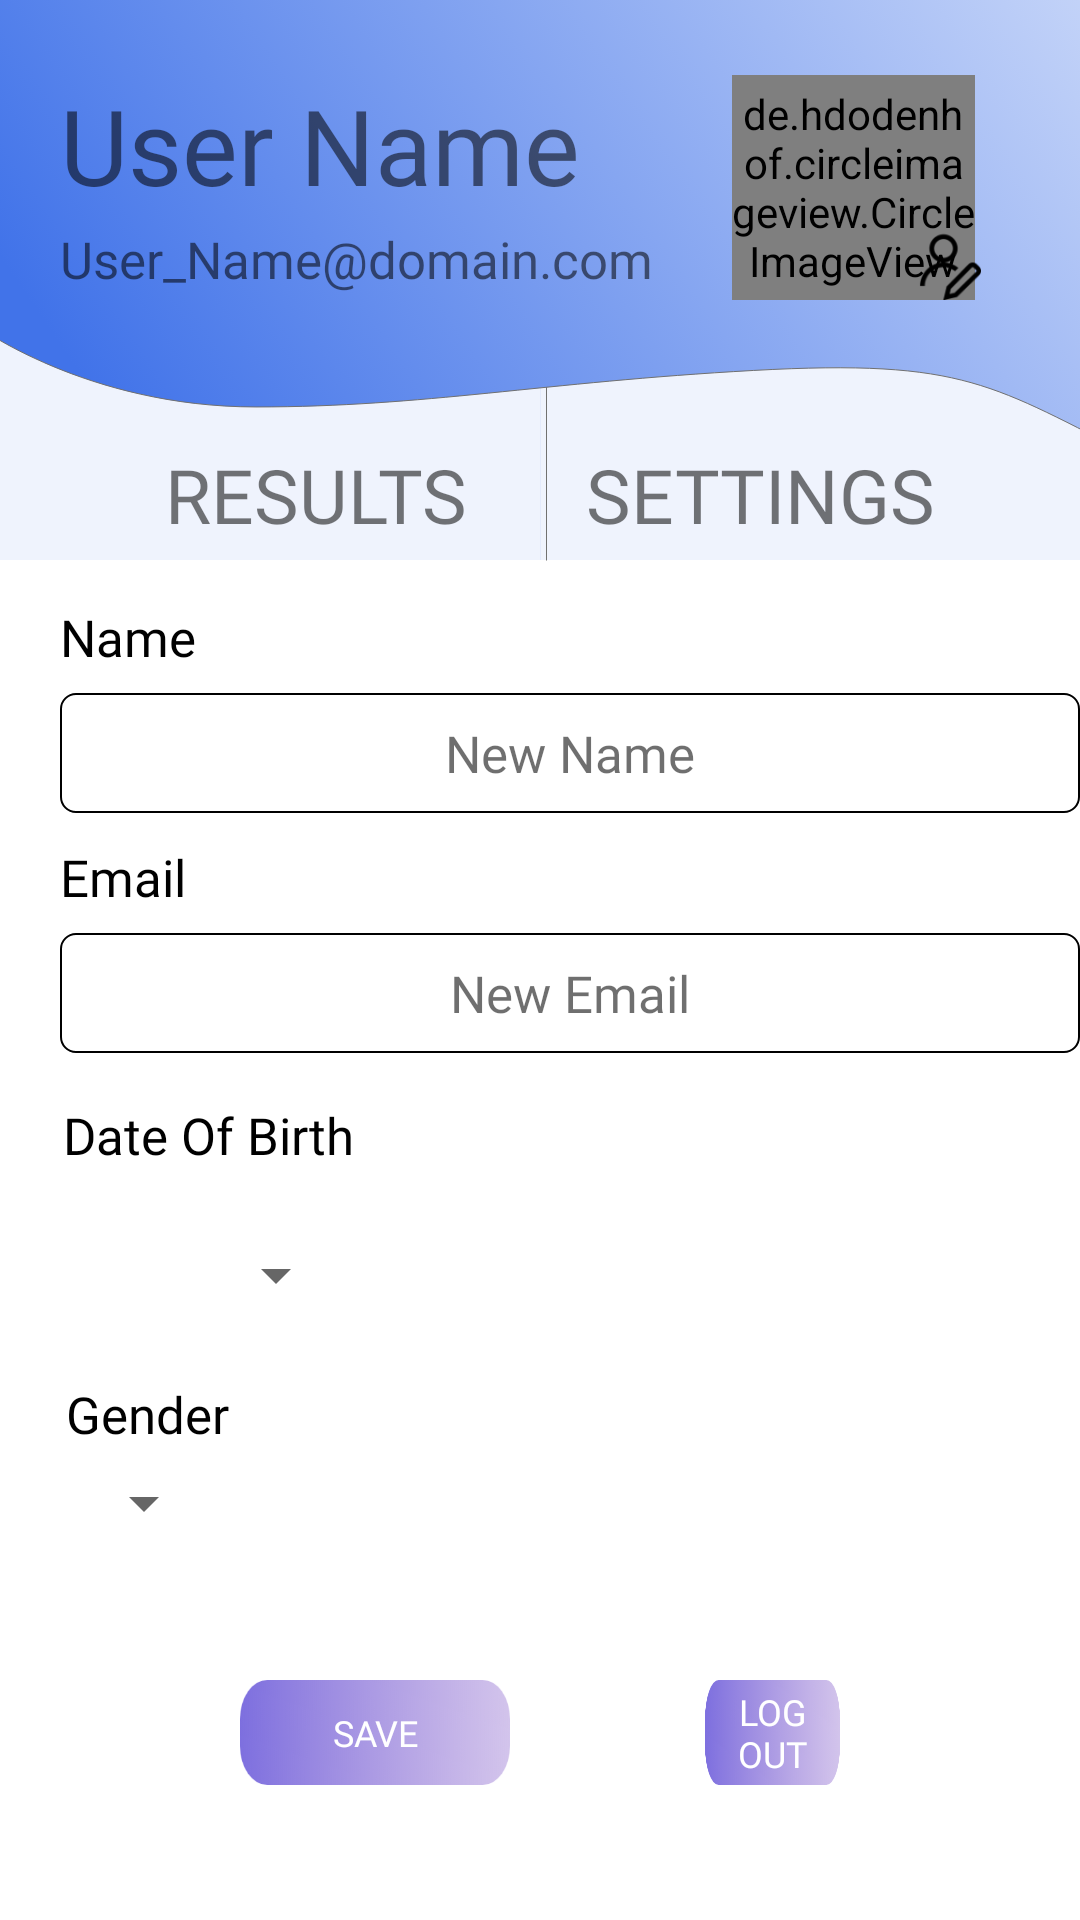

The Android layout XML behind this screen, and the referenced resources:
<!-- AndroidManifest.xml: application theme Theme.PersonalityTest -->
<!-- res/layout/activity_usersettings.xml -->
<?xml version="1.0" encoding="utf-8"?>
<RelativeLayout xmlns:android="http://schemas.android.com/apk/res/android"
    xmlns:app="http://schemas.android.com/apk/res-auto"
    xmlns:tools="http://schemas.android.com/tools"
    android:layout_width="match_parent"
    android:layout_height="match_parent"
    android:background="@drawable/profile_resultsbg"
    tools:context=".Tests"
    android:id="@+id/usersettings">

    <RelativeLayout
        android:layout_width="wrap_content"
        android:layout_height="wrap_content"
        android:layout_alignParentStart="true"
        android:layout_alignParentTop="true">
        android:layout_alignParentEnd="true"

        <RelativeLayout
            android:id="@+id/userDp"
            android:layout_width="90dp"
            android:layout_height="75dp"
            android:layout_alignParentTop="true"
            android:layout_alignParentEnd="true"
            android:layout_marginTop="25dp"
            android:layout_marginEnd="30dp">

            <de.hdodenhof.circleimageview.CircleImageView
                android:id="@+id/userProfilePic"
                android:layout_width="81dp"
                android:layout_height="75dp"
                android:layout_alignParentTop="true"
                android:layout_alignParentEnd="true"
                android:layout_marginEnd="5dp"
                app:srcCompat="@drawable/user" />

            <ImageView
                android:id="@+id/changeDPbtn"
                android:layout_width="25dp"
                android:layout_height="25dp"
                android:layout_alignParentEnd="true"
                android:layout_alignParentBottom="true"
                android:layout_marginEnd="3dp"
                app:srcCompat="@drawable/editprofileicon" />


        </RelativeLayout>


        <TextView
            android:id="@+id/username"
            android:layout_width="280dp"
            android:layout_height="wrap_content"
            android:layout_alignParentStart="true"
            android:layout_alignParentTop="true"
            android:layout_marginStart="20dp"
            android:layout_marginTop="25dp"
            android:fontFamily="@font/segeodisplaysemibold"
            android:text="User Name"
            android:textSize="35dp" />

        <TextView
            android:id="@+id/email"
            android:layout_width="280dp"
            android:layout_height="wrap_content"
            android:layout_alignParentStart="true"
            android:layout_alignParentTop="true"
            android:layout_marginStart="20dp"
            android:layout_marginTop="75dp"
            android:fontFamily="@font/segeodisplay"
            android:text="User_Name@domain.com"
            android:textSize="17dp" />

        <TextView
            android:id="@+id/resultsBtn"
            android:layout_width="wrap_content"
            android:layout_height="wrap_content"
            android:layout_alignParentStart="true"
            android:layout_alignParentTop="true"
            android:layout_marginStart="55dp"
            android:layout_marginTop="148dp"
            android:fontFamily="@font/segeodisplaysemibold"
            android:text="RESULTS"
            android:textSize="25dp" />


        <TextView
            android:layout_width="wrap_content"
            android:layout_height="wrap_content"
            android:layout_alignParentTop="true"
            android:layout_alignParentEnd="true"
            android:layout_marginTop="148dp"
            android:layout_marginEnd="48dp"
            android:fontFamily="@font/segeodisplaysemibold"
            android:text="SETTINGS"
            android:textSize="25dp" />

        <EditText
            android:id="@+id/changenameInput"
            android:layout_width="365dp"
            android:layout_height="40dp"
            android:layout_alignParentStart="true"
            android:layout_alignParentTop="true"
            android:layout_marginStart="20dp"
            android:layout_marginTop="231dp"
            android:background="@drawable/custom_input_2"
            android:fontFamily="@font/segeodisplay"
            android:gravity="center"
            android:hint="New Name"
            android:inputType="text"
            android:textColor="@color/black"
            android:textColorHint="#90000000"
            android:textSize="17sp" />

        <TextView
            android:layout_width="match_parent"
            android:layout_height="wrap_content"
            android:layout_alignParentStart="true"
            android:layout_alignParentTop="true"
            android:layout_marginStart="20dp"
            android:layout_marginTop="201dp"
            android:fontFamily="@font/segeodisplaysemibold"
            android:text="@string/name"
            android:textColor="@color/black"
            android:textSize="17sp" />

        <TextView
            android:layout_width="match_parent"
            android:layout_height="wrap_content"
            android:layout_alignParentStart="true"
            android:layout_alignParentTop="true"
            android:layout_marginStart="20dp"
            android:layout_marginTop="281dp"
            android:fontFamily="@font/segeodisplaysemibold"
            android:text="@string/email"
            android:textColor="@color/black"
            android:textSize="17sp" />

        <EditText
            android:id="@+id/changeemailInput"
            android:layout_width="365dp"
            android:layout_height="40dp"
            android:layout_alignParentStart="true"
            android:layout_alignParentTop="true"
            android:layout_marginStart="20dp"
            android:layout_marginTop="311dp"
            android:background="@drawable/custom_input_2"
            android:fontFamily="@font/segeodisplay"
            android:gravity="center"
            android:hint="New Email"
            android:inputType="text"
            android:textColor="@color/black"
            android:textColorHint="#90000000"
            android:textSize="17sp" />

        <TextView
            android:layout_width="match_parent"
            android:layout_height="wrap_content"
            android:layout_alignParentStart="true"
            android:layout_alignParentTop="true"
            android:layout_marginStart="22dp"
            android:layout_marginTop="460dp"
            android:fontFamily="@font/segeodisplaysemibold"
            android:text="Gender"
            android:textColor="@color/black"
            android:textSize="17sp" />

        <TextView
            android:layout_width="match_parent"
            android:layout_height="wrap_content"
            android:layout_alignParentStart="true"
            android:layout_alignParentTop="true"
            android:layout_marginStart="21dp"
            android:layout_marginTop="367dp"
            android:fontFamily="@font/segeodisplaysemibold"
            android:text="@string/date_of_birth"
            android:textColor="@color/black"
            android:textSize="17sp" />

        <Button
            android:id="@+id/settingsdatepicker"
            style="?android:spinnerStyle"
            android:layout_width="wrap_content"
            android:layout_height="wrap_content"
            android:layout_alignParentStart="true"
            android:layout_alignParentTop="true"
            android:layout_marginStart="28dp"
            android:layout_marginTop="401dp"
            android:onClick="openDatePicker"
            android:textSize="17dp" />


        <Spinner
            android:id="@+id/settingsgenderpicker"
            android:layout_width="wrap_content"
            android:layout_height="wrap_content"
            android:layout_alignParentStart="true"
            android:layout_alignParentTop="true"
            android:layout_marginStart="24dp"
            android:layout_marginTop="489dp"
            android:spinnerMode="dropdown"
            android:textSize="17dp" />

        <Button
            android:id="@+id/LogOutBtn"
            android:layout_width="90dp"
            android:layout_height="35dp"
            android:layout_alignParentTop="true"
            android:layout_alignParentEnd="true"
            android:layout_marginStart="65dp"
            android:layout_marginTop="560dp"
            android:layout_marginEnd="80dp"
            android:layout_toEndOf="@+id/saveBtn"
            android:background="@drawable/signup_button"
            android:fontFamily="@font/segeodisplay"
            android:text="Log Out"
            android:textColor="@color/white"
            android:textSize="12sp" />

        <Button
            android:id="@+id/saveBtn"
            android:layout_width="90dp"
            android:layout_height="35dp"
            android:layout_alignParentStart="true"
            android:layout_alignParentTop="true"
            android:layout_marginStart="80dp"
            android:layout_marginTop="560dp"
            android:background="@drawable/signup_button"
            android:fontFamily="@font/segeodisplay"
            android:text="SAVE"
            android:textColor="@color/white"
            android:textSize="12sp" />


    </RelativeLayout>

</RelativeLayout>
<!-- resources referenced by this layout -->
<resources>
  <!-- drawable custom_input_2 (drawable) -->
  <?xml version="1.0" encoding="utf-8"?>
  <selector xmlns:android="http://schemas.android.com/apk/res/android">
  
      <item android:state_enabled="true" >
          <shape android:shape="rectangle" >
              <solid android:color="#ffffff"/>
              <corners android:radius="5dp"/>
              <stroke android:width="2px" android:color="@color/black" />
          </shape>
      </item>
  
  </selector>
  <!-- drawable editprofileicon: png bitmap (drawable, 3181 bytes) -->
  <!-- drawable profile_resultsbg: png bitmap (drawable, 227294 bytes) -->
  <!-- drawable signup_button: png bitmap (drawable, 29018 bytes) -->
  <string name="date_of_birth">Date Of Birth</string>
  <string name="email">Email</string>
  <string name="name">Name</string>
  <style name="Theme.PersonalityTest" parent="@style/Theme.AppCompat.Light.NoActionBar">
          
          <item name="colorPrimary">@color/purple_500</item>
          <item name="colorPrimaryVariant">@color/purple_700</item>
          <item name="colorOnPrimary">@color/white</item>
          
          <item name="colorSecondary">@color/teal_200</item>
          <item name="colorSecondaryVariant">@color/teal_700</item>
          <item name="colorOnSecondary">@color/black</item>
          
          <item name="android:statusBarColor" tools:targetApi="l">?attr/colorPrimaryVariant</item>
          
      </style>
  <!-- not gathered from this repository: default colours our renderer supplied (Android Studio template values) -->
  <color name="purple_500">#FF6200EE</color>
  <color name="purple_700">#FF3700B3</color>
  <color name="teal_200">#FF03DAC5</color>
  <color name="teal_700">#FF018786</color>
  <color name="black">#FF000000</color>
  <color name="white">#FFFFFFFF</color>
</resources>
